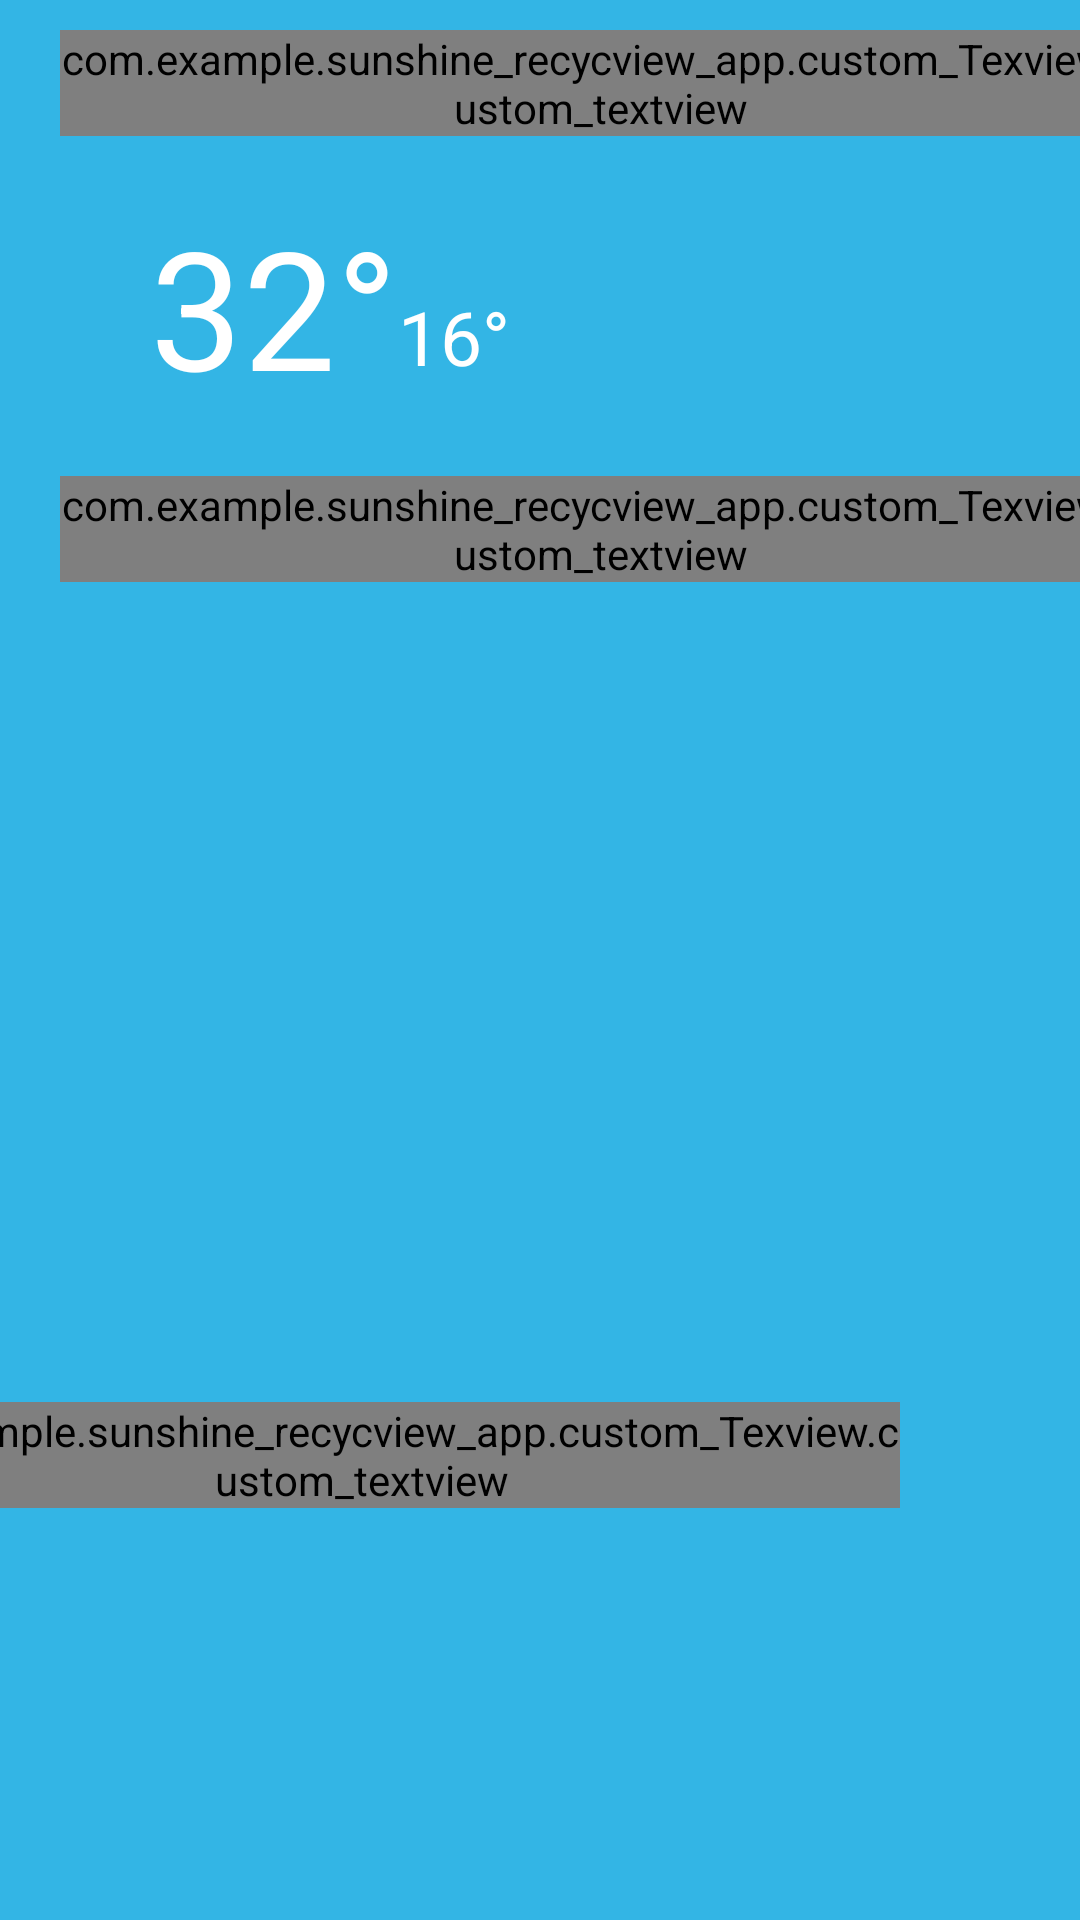

Android layout source for this screen:
<!-- AndroidManifest.xml: application theme Theme.Sunshine_Recycview_App -->
<!-- res/layout/activity_detail.xml -->
<?xml version="1.0" encoding="utf-8"?>
<androidx.constraintlayout.widget.ConstraintLayout xmlns:android="http://schemas.android.com/apk/res/android"
    xmlns:app="http://schemas.android.com/apk/res-auto"
    android:layout_width="match_parent"
    android:background="@android:color/holo_blue_light"
    android:layout_height="200dp">

    <com.example.sunshine_recycview_app.custom_Texview.custom_textview
        android:id="@+id/day"
        android:layout_width="wrap_content"
        android:layout_height="wrap_content"
        android:text="Hôm Nay,10 tháng 7"
        android:textColor="@color/white"
        android:layout_marginTop="10dp"
        android:layout_marginStart="20dp"
        app:layout_constraintStart_toStartOf="parent"
        app:layout_constraintTop_toTopOf="parent" />

    <TextView
        android:id="@+id/hightT"
        android:layout_width="wrap_content"
        android:layout_height="wrap_content"
        android:text="32°"
        android:textColor="@color/white"
        android:textSize="55sp"
        android:layout_marginTop="20dp"
        android:layout_marginStart="50sp"
        app:layout_constraintStart_toStartOf="parent"
        app:layout_constraintTop_toBottomOf="@id/day"/>
    <TextView
        android:id="@+id/lowT"
        android:layout_width="wrap_content"
        android:layout_height="wrap_content"
        android:text="16°"
        android:textColor="@color/white"
        android:textSize="25sp"
        android:layout_marginTop="50dp"
        app:layout_constraintStart_toEndOf="@id/hightT"
        app:layout_constraintTop_toBottomOf="@id/day"/>
    <com.example.sunshine_recycview_app.custom_Texview.custom_textview
        android:id="@+id/tv4_item"
        android:layout_width="wrap_content"
        android:layout_height="wrap_content"
        android:text="Hà Nội,VN"
        android:textColor="@color/white"
        android:layout_marginTop="20dp"
        android:layout_marginStart="20dp"
        app:layout_constraintTop_toBottomOf="@id/hightT"
        app:layout_constraintStart_toStartOf="parent" />

    <ImageView
        android:id="@+id/img"
        android:layout_width="100dp"
        android:layout_height="100dp"
        android:src="@drawable/art_clear"
        android:layout_marginEnd="50dp"
        android:layout_marginBottom="40dp"
        app:layout_constraintBottom_toBottomOf="parent"
        app:layout_constraintEnd_toEndOf="parent"
        app:layout_constraintTop_toTopOf="parent" />

    <com.example.sunshine_recycview_app.custom_Texview.custom_textview
        android:id="@+id/weather"
        android:layout_width="wrap_content"
        android:layout_height="wrap_content"
        android:text="Có nắng"
        android:textColor="@color/white"
        android:layout_marginEnd="60dp"
        android:layout_marginBottom="20dp"
        app:layout_constraintBottom_toBottomOf="parent"
        app:layout_constraintEnd_toEndOf="parent"
        app:layout_constraintTop_toBottomOf="@+id/img" />
</androidx.constraintlayout.widget.ConstraintLayout>
<!-- resources referenced by this layout -->
<resources>
  <style name="Theme.Sunshine_Recycview_App" parent="Theme.MaterialComponents.DayNight.NoActionBar">
          
          <item name="colorPrimary">@color/purple_500</item>
          <item name="colorPrimaryVariant">@android:color/holo_blue_light</item>
          <item name="colorOnPrimary">@color/white</item>
          
          <item name="colorSecondary">@color/teal_200</item>
          <item name="colorSecondaryVariant">@color/teal_700</item>
          <item name="colorOnSecondary">@color/black</item>
          
          <item name="android:statusBarColor" tools:targetApi="l">?attr/colorPrimaryVariant</item>
          
      </style>
  <!-- not gathered from this repository: default colours our renderer supplied (Android Studio template values) -->
  <color name="purple_500">#FF6200EE</color>
  <color name="teal_200">#FF03DAC5</color>
  <color name="teal_700">#FF018786</color>
  <color name="black">#FF000000</color>
  <color name="white">#FFFFFFFF</color>
</resources>
